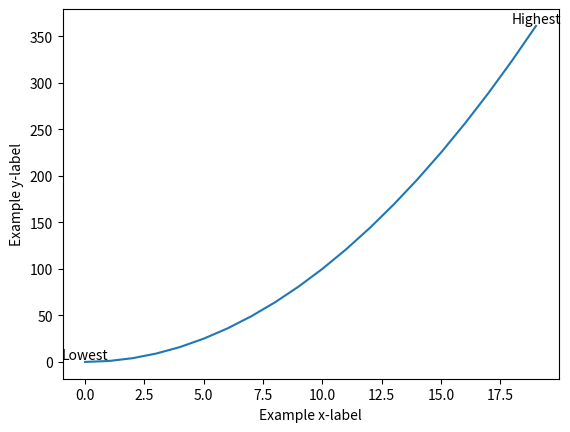

Python code for this plot:
import matplotlib.pyplot as plt

x = range(0, 20)
y = [value**2 for value in x]

plt.plot(x, y)
plt.annotate(
    "Highest",
    xy=(max(x), max(y)),
    ha="center",
    va="bottom",
)
plt.annotate(
    "Lowest",
    xy=(min(x), min(y)),
    ha="center",
    va="bottom",
)
plt.xlabel("Example x-label")
plt.ylabel("Example y-label")

plt.show()
